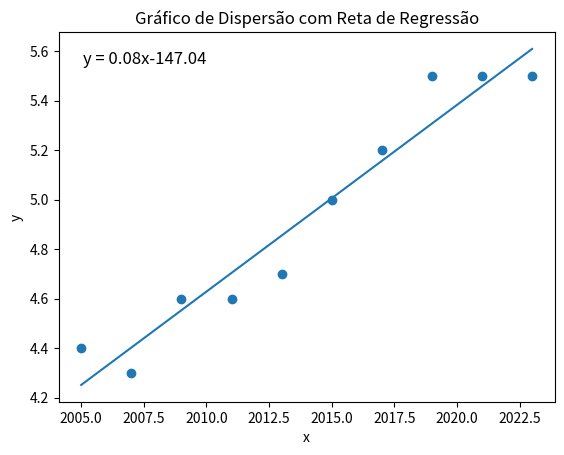

This figure's Python source:
import numpy as np
import pandas as pd
import matplotlib.pyplot as plt


def eliminacao_gauss(matriz, b):
    n = len(matriz)

    for k in range(n):
        for i in range(k+1, n):
            
            a_ik = matriz[i][k]
            a_kk = matriz[k][k]
            m = a_ik/a_kk
            a_ik = 0
            for j in range(n):
                matriz[i][j] = matriz[i][j] - m * matriz[k][j]
            b[i] = b[i] - m * b[k]


    x = np.zeros(n, dtype=float)

    for k in range(n-1, -1, -1):
        s = 0
        for j in range(k+1, n):
            s += matriz[k][j] * x[j]
        x[k] = (b[k] - s) / matriz[k][k]

    return x

def grafico(x, y, alfa_1, alfa_2):

    # Ajuste de regressão linear (reta)
    coef = np.polyfit(x, y, 1)
    slope = alfa_2 
    intercept = alfa_1
    x = np.array(x)
    y = np.array(y)
    # Criação do gráfico de dispersão

    plt.scatter(x, y)

    # Adiciona a reta de regressão
    plt.plot(x, slope * x + intercept)

    # Insere a equação da reta no gráfico
    equation_text = f"y = {slope:.2f}x{intercept:.2f}"
    plt.annotate(equation_text, xy=(0.05, 0.95), xycoords='axes fraction',
                fontsize=12, va='top')

    # Rótulos
    plt.xlabel('x')
    plt.ylabel('y')
    plt.title('Gráfico de Dispersão com Reta de Regressão')

    # Exibe o gráfico
    plt.show()

def metodo(x_ano, y_nota):
        
    if len(x_ano) == len(y_nota):
        size = len(x_ano)
        print('Tamanho das listas coincidem')

    # formula de reta φ(x) = α1 + α2x,            onde g2(x) = x e g1(x) = 1
    matriz = np.zeros((2, 2))
    b = np.zeros(2)

    for i in range(2):
        for j in range(2):
            sum_a=0
            for n in range(size):
                if i == 0 and j == 0:
                    sum_a+= 1
                elif (i == 0 and j == 1) or (j == 0 and i == 1):
                    sum_a+= 1*x_ano[n]
                else:
                    sum_a+= (x_ano[n])**2
            print(f'Elemento a{i+1}{j+1} incluido na matriz')    
            matriz[i,j] = sum_a

        sum_b = 0
        for o in range(size):
            if i == 0:
                sum_b += y_nota[o]
            else:
                sum_b += x_ano[o]*y_nota[o]
        b[i] = sum_b
        print(f'elemento b{i+1}1')
    return matriz, b

if __name__ == '__main__':
    
    # Tabela_1 
    # ----------------------------------------------------
    x_tab1 = [2005, 2007, 2009, 2011, 2013, 2015, 2017, 2019, 2021, 2023]
    y_tab1 = [4.9, 4.8, 5.8, 5.9, 6.0, 6.5, 6.7, 6.7, 6.2, 6.3]

    matriz, b = metodo(x_ano=x_tab1, y_nota=y_tab1)
    x = eliminacao_gauss(matriz, b)
    print(f'A função φ(x) = {x[1]}x {x[0]}')



    # Questão (b)
    alfa_1 = x[0]
    alfa_2 = x[1]
    # Descomentar caso queira avaliar o gráfico da tabela 1
    # grafico(x=x_tab1, y=y_tab1, alfa_1=alfa_1, alfa_2=alfa_2)
    resultado_tab1 = (6.8 - x[0])/x[1]
    print(f'o ano em que a nota será atingida para os ANOS INICIAIS é:{resultado_tab1}')
    # ---------------------------------------------------------------
    # Tabela_2 
    # ----------------------------------------------------
    x_tab2 = [2005, 2007, 2009, 2011, 2013, 2015, 2017, 2019, 2021, 2023]
    y_tab2 = [4.4, 4.3, 4.6, 4.6, 4.7, 5.0, 5.2, 5.5, 5.5, 5.5]

    matriz, b = metodo(x_ano=x_tab2, y_nota=y_tab2)
    x = eliminacao_gauss(matriz, b)
    print(f'A função φ(x) = {x[1]}x {x[0]}')
    alfa_1 = x[0]
    alfa_2 = x[1]

    resultado_tab2 = (6.3 - x[0])/x[1]
    print(f'o ano em que a nota será atingida para os ANOS FINAIS é:{resultado_tab2}')
    # Comentar ou descomentar o gráfico
    grafico(x=x_tab2, y=y_tab2, alfa_1=alfa_1, alfa_2=alfa_2)